Run: headless pygame with SDL's dummy video driver; simulated clock (each Clock.tick advances the game by its frame time, no real sleeping); random seed 0; keys injected as events and as key.get_pressed() state; mouse plan: one left click at the window centre at the start of phase 2, then a move to the lower-right quarter at the start of phase 3.
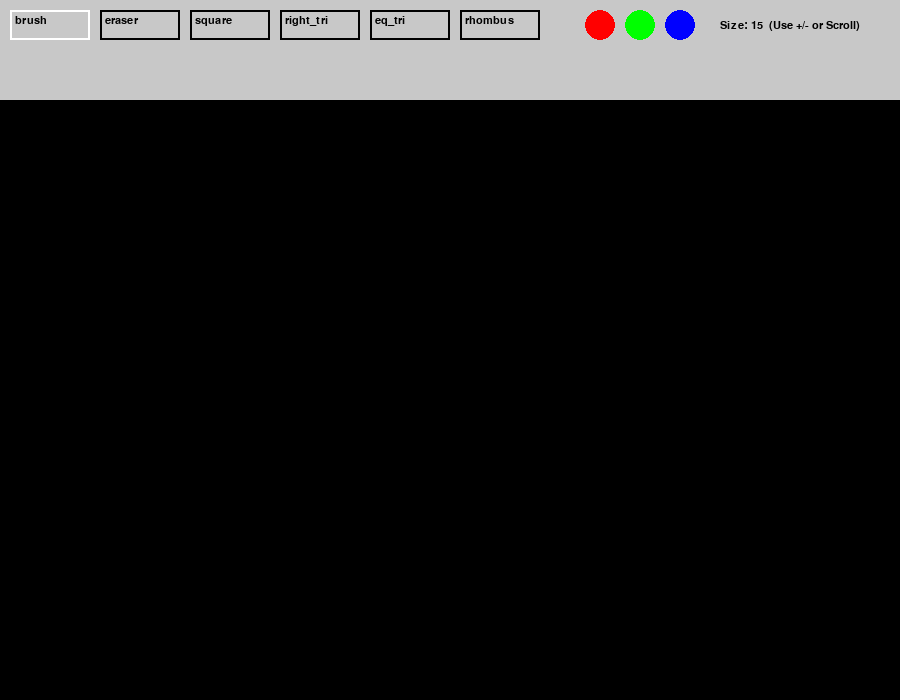
Frame 1 of 4 · flips 1–60 · no input
Frame 2 of 4 · flips 61–180 · clicked the window centre · tapped SPACE, RETURN · held RIGHT (→), D · screen unchanged from frame 1, image omitted
Frame 3 of 4 · flips 181–300 · moved the mouse to the lower-right quarter · held DOWN (↓), S · screen unchanged from frame 2, image omitted
Frame 4 of 4 · flips 301–420 · held LEFT (←), A, UP (↑), W · screen unchanged from frame 3, image omitted

The pygame program that drew these frames:

import pygame
import math

def main():
    # Инициализация Pygame
    pygame.init()
    WIDTH, HEIGHT = 900, 700
    screen = pygame.display.set_mode((WIDTH, HEIGHT))
    pygame.display.set_caption("Pygame Paint: Touchpad & Mouse Edition")
    
    # Цветовая палитра
    WHITE = (255, 255, 255)
    BLACK = (0, 0, 0)
    GRAY = (200, 200, 200)
    DARK_GRAY = (50, 50, 50)
    COLORS = {'Red': (255, 0, 0), 'Green': (0, 255, 0), 'Blue': (0, 0, 255)}

    # Холст (Surface), на котором мы рисуем. Он находится под панелью управления.
    canvas = pygame.Surface((WIDTH, HEIGHT - 100))
    canvas.fill(BLACK)
    
    clock = pygame.time.Clock()
    font = pygame.font.SysFont("Arial", 16)
    
    # Состояние редактора
    radius = 15
    drawing = False
    tool = 'brush'
    color = COLORS['Blue']
    last_pos = None
    start_pos = None

    # Описание кнопок интерфейса
    tools_ui = [
        {'name': 'brush', 'rect': pygame.Rect(10, 10, 80, 30)},
        {'name': 'eraser', 'rect': pygame.Rect(100, 10, 80, 30)},
        {'name': 'square', 'rect': pygame.Rect(190, 10, 80, 30)},
        {'name': 'right_tri', 'rect': pygame.Rect(280, 10, 80, 30)},
        {'name': 'eq_tri', 'rect': pygame.Rect(370, 10, 80, 30)},
        {'name': 'rhombus', 'rect': pygame.Rect(460, 10, 80, 30)},
    ]

    running = True
    while running:
        # Фон основного окна
        screen.fill(DARK_GRAY)
        
        # --- Отрисовка интерфейса ---
        pygame.draw.rect(screen, GRAY, (0, 0, WIDTH, 100)) # Панель инструментов
        
        for t in tools_ui:
            # Подсветка выбранной кнопки
            btn_color = WHITE if tool == t['name'] else BLACK
            pygame.draw.rect(screen, btn_color, t['rect'], 2)
            lbl = font.render(t['name'], True, BLACK)
            screen.blit(lbl, (t['rect'].x + 5, t['rect'].y + 5))

        # Индикаторы цветов
        pygame.draw.circle(screen, COLORS['Red'], (600, 25), 15)
        pygame.draw.circle(screen, COLORS['Green'], (640, 25), 15)
        pygame.draw.circle(screen, COLORS['Blue'], (680, 25), 15)

        # Текст с текущим размером (для тачпада очень полезно)
        size_txt = font.render(f"Size: {radius}  (Use +/- or Scroll)", True, BLACK)
        screen.blit(size_txt, (720, 20))

        # --- Обработка событий ---
        for event in pygame.event.get():
            if event.type == pygame.QUIT:
                running = False

            # 1. Изменение размера через клавиатуру (+ и -)
            if event.type == pygame.KEYDOWN:
                if event.key == pygame.K_EQUALS or event.key == pygame.K_PLUS:
                    radius = min(100, radius + 2)
                if event.key == pygame.K_MINUS:
                    radius = max(1, radius - 2)

            if event.type == pygame.MOUSEBUTTONDOWN:
                # Проверка нажатия на кнопки меню
                in_menu = False
                for t in tools_ui:
                    if t['rect'].collidepoint(event.pos):
                        tool = t['name']
                        in_menu = True
                
                # Проверка выбора цвета
                if math.dist(event.pos, (600, 25)) < 15: color = COLORS['Red']; in_menu = True
                if math.dist(event.pos, (640, 25)) < 15: color = COLORS['Green']; in_menu = True
                if math.dist(event.pos, (680, 25)) < 15: color = COLORS['Blue']; in_menu = True

                # 2. Изменение размера через колесико мыши
                if event.button == 4: # Scroll Up
                    radius = min(100, radius + 2)
                    in_menu = True
                elif event.button == 5: # Scroll Down
                    radius = max(1, radius - 2)
                    in_menu = True

                # Начало рисования (если мы не в меню)
                if not in_menu and event.pos[1] > 100:
                    drawing = True
                    start_pos = (event.pos[0], event.pos[1] - 100)

            if event.type == pygame.MOUSEBUTTONUP:
                if event.button == 1 and drawing:
                    # Финальная отрисовка фигуры на холст
                    end_p = (event.pos[0], event.pos[1] - 100)
                    draw_shape(canvas, tool, color, start_pos, end_p, radius)
                    drawing = False
                    start_pos = None

            if event.type == pygame.MOUSEMOTION:
                curr_p = (event.pos[0], event.pos[1] - 100)
                if drawing:
                    if tool == 'brush':
                        drawLineBetween(canvas, curr_p, last_pos, radius, color)
                    elif tool == 'eraser':
                        drawLineBetween(canvas, curr_p, last_pos, radius, BLACK)
                last_pos = curr_p

        # --- Отрисовка на экран ---
        screen.blit(canvas, (0, 100)) # Рисуем холст с отступом под панель

        # Превью фигуры (пока тянем мышь)
        if drawing and start_pos and tool not in ['brush', 'eraser']:
            # Рисуем временную фигуру поверх всего
            # Прибавляем 100 к Y, так как на экран рисуем без смещения Surface
            preview_start = (start_pos[0], start_pos[1] + 100)
            draw_shape(screen, tool, color, preview_start, pygame.mouse.get_pos(), radius)

        pygame.display.flip()
        clock.tick(60)

    pygame.quit()

# --- Вспомогательные функции рисования ---

def drawLineBetween(surface, start, end, width, color):
    """Рисует плавную линию кругами."""
    if end is None:
        pygame.draw.circle(surface, color, start, width)
        return
    dx, dy = start[0] - end[0], start[1] - end[1]
    dist = max(abs(dx), abs(dy))
    for i in range(dist):
        p = i / dist
        x = int((1 - p) * start[0] + p * end[0])
        y = int((1 - p) * start[1] + p * end[1])
        pygame.draw.circle(surface, color, (x, y), width)

def draw_shape(surf, name, color, start, end, width):
    """Универсальная функция для отрисовки выбранной фигуры."""
    x1, y1 = start
    x2, y2 = end
    
    if name == 'square':
        side = max(abs(x1 - x2), abs(y1 - y2))
        sx = x1 if x2 > x1 else x1 - side
        sy = y1 if y2 > y1 else y1 - side
        pygame.draw.rect(surf, color, (sx, sy, side, side), width)
        
    elif name == 'right_tri':
        pygame.draw.polygon(surf, color, [start, (x1, y2), end], width)
        
    elif name == 'eq_tri':
        side = math.dist(start, end)
        h = (math.sqrt(3)/2) * side
        points = [(x1, y1 - h/2), (x1 - side/2, y1 + h/2), (x1 + side/2, y1 + h/2)]
        pygame.draw.polygon(surf, color, points, width)
        
    elif name == 'rhombus':
        mx, my = (x1 + x2) / 2, (y1 + y2) / 2
        points = [(mx, y1), (x2, my), (mx, y2), (x1, my)]
        pygame.draw.polygon(surf, color, points, width)

if __name__ == "__main__":
    main()
